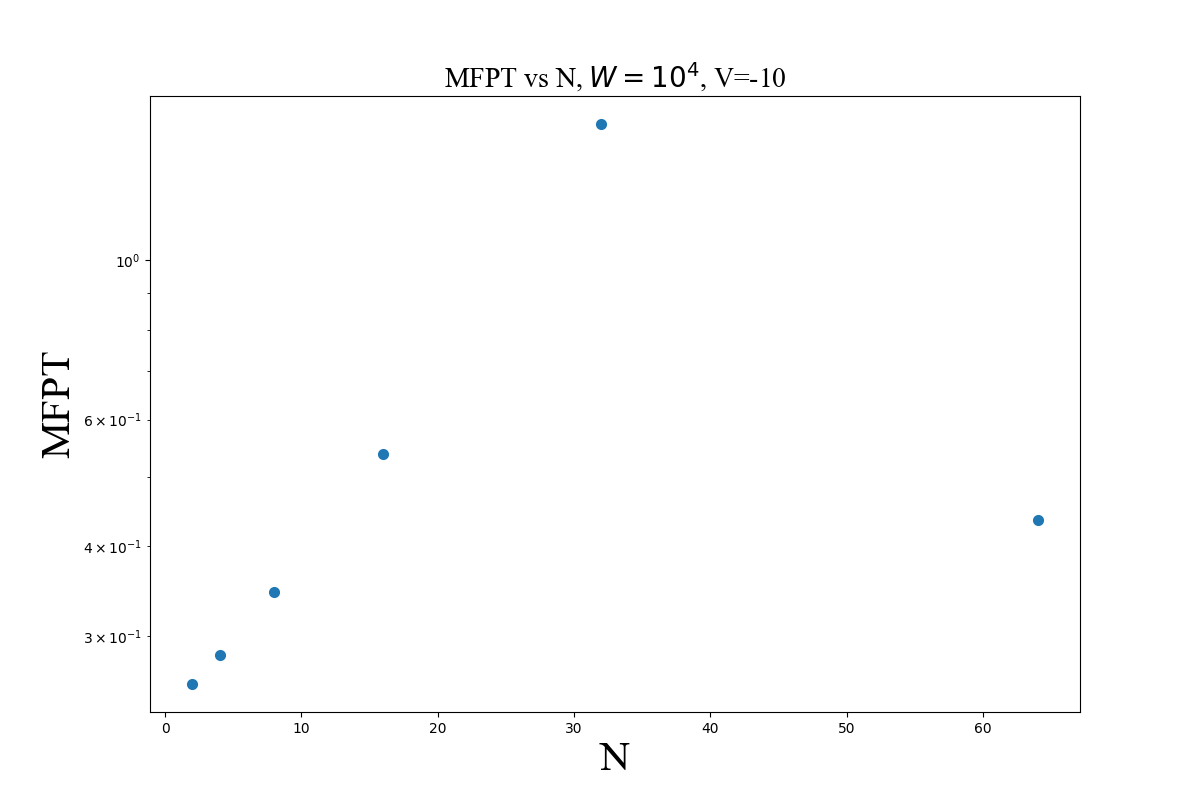

The data file committed next to this chart (first rows):
N, MFPT, 
2, 0.2577, 
4, 0.2829, 
8, 0.3456, 
16, 0.5371, 
32, 1.543, 
64, 0.4358
